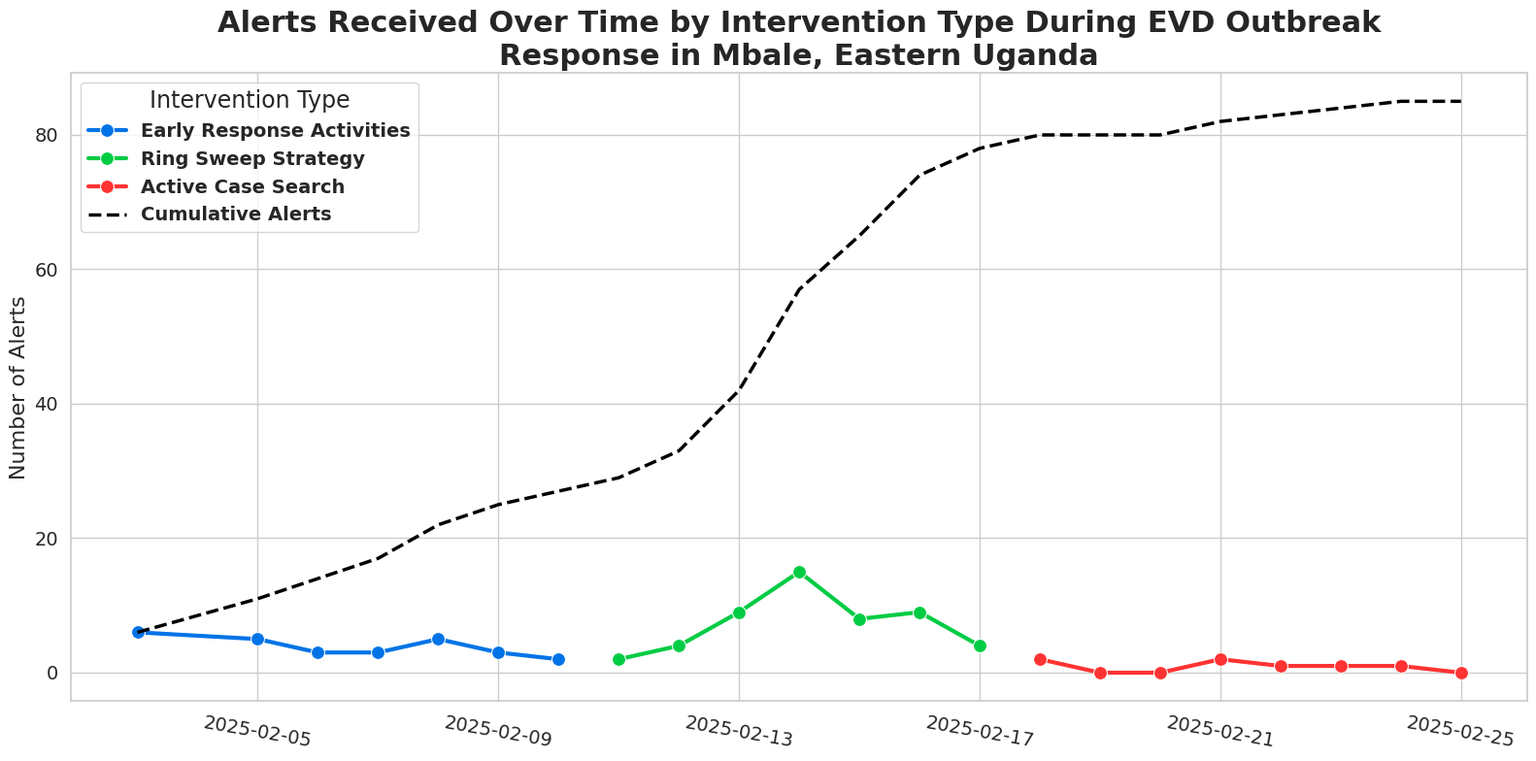

Generate this figure with matplotlib:
import pandas as pd
import matplotlib.pyplot as plt
import seaborn as sns

# Prepare the dataset
data = {
    "Date": ["03/02/2025", "05/02/2025", "06/02/2025", "07/02/2025", "08/02/2025", "09/02/2025", "10/02/2025",
             "11/02/2025", "12/02/2025", "13/02/2025", "14/02/2025", "15/02/2025", "16/02/2025", "17/02/2025",
             "18/02/2025", "19/02/2025", "20/02/2025", "21/02/2025", "22/02/2025", "23/02/2025", "24/02/2025",
             "25/02/2025"],
    "Number_of_Alerts": [6, 5, 3, 3, 5, 3, 2,
                         2, 4, 9, 15, 8, 9, 4,
                         2, 0, 0, 2, 1, 1, 1, 0],
    "intervention": ["Early Response Activities"] * 7 +
                    ["Ring Sweep Strategy"] * 7 +
                    ["Active Case Search"] * 8,
    "Time": list(range(22))
}

df = pd.DataFrame(data)
df["Date"] = pd.to_datetime(df["Date"], dayfirst=True)

# Calculate cumulative alerts
df["Cumulative_Alerts"] = df["Number_of_Alerts"].cumsum()

# Set plot style
sns.set(style="whitegrid")
plt.figure(figsize=(16, 8))

# Define custom color palette
custom_palette = {
    "Early Response Activities": "#0073e6",  # Blue
    "Ring Sweep Strategy": "#00cc44",        # Green
    "Active Case Search": "#ff3333"          # Red
}

# Line plot for daily alerts by intervention
sns.lineplot(data=df,
             x="Date",
             y="Number_of_Alerts",
             hue="intervention",
             marker="o", markersize=10,
             linestyle="-", linewidth=3,
             palette=custom_palette)

# Add cumulative alerts as secondary line
sns.lineplot(data=df,
             x="Date",
             y="Cumulative_Alerts",
             color="black",
             linestyle="--",
             linewidth=2.5,
             label="Cumulative Alerts")

# Plot enhancements
plt.title("Alerts Received Over Time by Intervention Type During EVD Outbreak\nResponse in Mbale, Eastern Uganda",
          fontsize=22, fontweight="bold")
plt.ylabel("Number of Alerts", fontsize=16)
plt.xlabel("")
plt.xticks(rotation=-10, fontsize=14)
plt.yticks(fontsize=14)

# Legend settings
plt.legend(title="Intervention Type", title_fontsize=17,
           prop={'weight': 'bold', 'size': 14}, labelspacing=0.5, loc="upper left")

plt.tight_layout()
plt.show()
